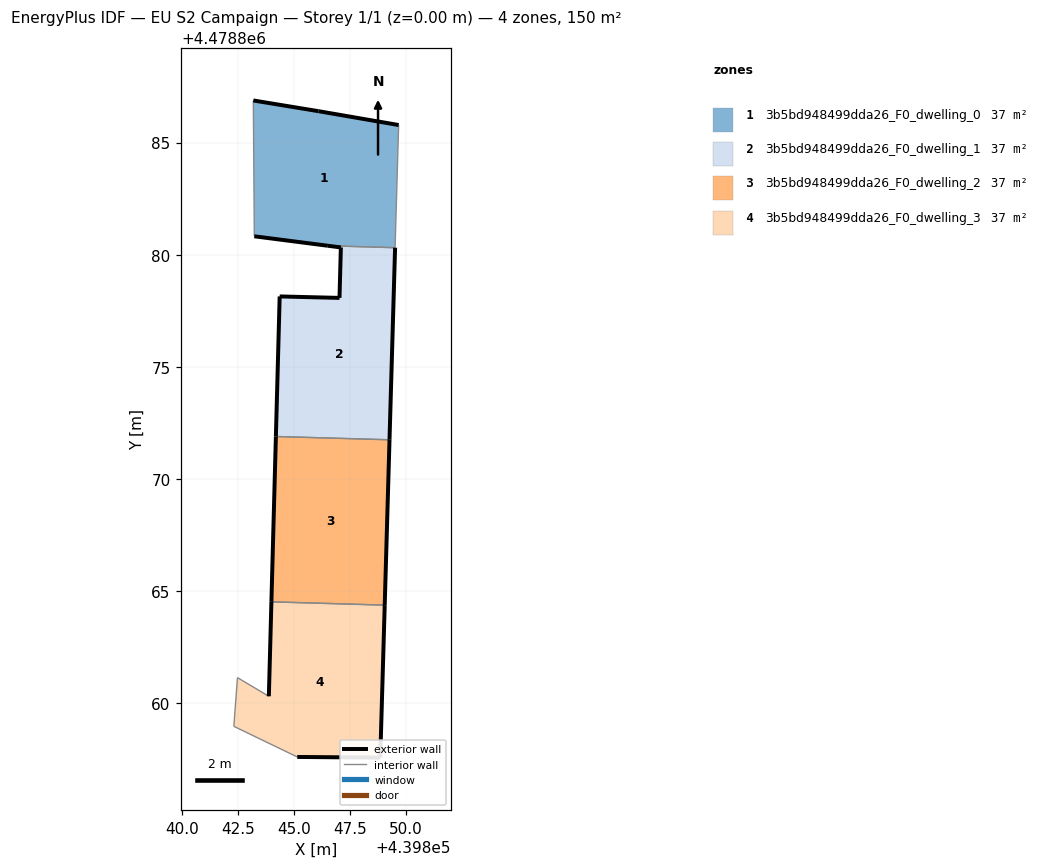
=== STOREY PLAN SPEC (per zone: floor XY polygon, exterior-wall plan segments, windows/doors) ===
zone 1: 3b5bd948499dda26_F0_dwelling_0  (37.4 m²)
  floor: (439849.51, 4478880.31) (439849.67, 4478885.79) (439846.09, 4478886.40) (439843.18, 4478886.88) (439843.22, 4478880.82) (439846.51, 4478880.40)
  exterior wall: (439846.09, 4478886.40) – (439849.67, 4478885.79)  [3.6 m]
  exterior wall: (439846.51, 4478880.40) – (439843.22, 4478880.82)  [3.3 m]
  exterior wall: (439843.18, 4478886.88) – (439846.09, 4478886.40)  [3.0 m]
  interior walls: 3
zone 2: 3b5bd948499dda26_F0_dwelling_1  (37.4 m²)
  floor: (439849.26, 4478871.74) (439849.51, 4478880.31) (439846.51, 4478880.40) (439847.09, 4478880.32) (439847.03, 4478878.07) (439844.36, 4478878.14) (439844.19, 4478871.88)
  exterior wall: (439847.09, 4478880.32) – (439846.51, 4478880.40)  [0.6 m]
  exterior wall: (439849.51, 4478880.31) – (439849.26, 4478871.74)  [8.6 m]
  exterior wall: (439844.19, 4478871.88) – (439844.36, 4478878.14)  [6.3 m]
  exterior wall: (439844.36, 4478878.14) – (439847.03, 4478878.07)  [2.7 m]
  exterior wall: (439847.03, 4478878.07) – (439847.09, 4478880.32)  [2.3 m]
  interior walls: 2
zone 3: 3b5bd948499dda26_F0_dwelling_2  (37.4 m²)
  floor: (439849.04, 4478864.36) (439849.26, 4478871.74) (439844.19, 4478871.88) (439843.99, 4478864.50)
  exterior wall: (439843.99, 4478864.50) – (439844.19, 4478871.88)  [7.4 m]
  exterior wall: (439849.26, 4478871.74) – (439849.04, 4478864.36)  [7.4 m]
  interior walls: 2
zone 4: 3b5bd948499dda26_F0_dwelling_3  (37.4 m²)
  floor: (439848.85, 4478857.55) (439849.04, 4478864.36) (439843.99, 4478864.50) (439843.87, 4478860.29) (439842.47, 4478861.12) (439842.31, 4478858.95) (439845.14, 4478857.58)
  exterior wall: (439843.87, 4478860.29) – (439843.99, 4478864.50)  [4.2 m]
  exterior wall: (439849.04, 4478864.36) – (439848.85, 4478857.55)  [6.8 m]
  exterior wall: (439848.85, 4478857.55) – (439845.14, 4478857.58)  [3.7 m]
  interior walls: 4

=== DERIVED (storey summary) ===
Building: EU S2 Campaign
Storey: 1 of 1  (floor level z = 0.00 m)
Storey gross floor area: 149.6 m²
Zones on this storey: 4
  - 3b5bd948499dda26_F0_dwelling_0: floor 37.4 m²; exterior wall 9.9 m (29.7 m²); WWR 0.0%
  - 3b5bd948499dda26_F0_dwelling_1: floor 37.4 m²; exterior wall 20.3 m (61.0 m²); WWR 0.0%
  - 3b5bd948499dda26_F0_dwelling_2: floor 37.4 m²; exterior wall 14.8 m (44.3 m²); WWR 0.0%
  - 3b5bd948499dda26_F0_dwelling_3: floor 37.4 m²; exterior wall 14.7 m (44.2 m²); WWR 0.0%
Zone adjacency (shared interzone walls):
  - 3b5bd948499dda26_F0_dwelling_0 ↔ 3b5bd948499dda26_F0_dwelling_1
  - 3b5bd948499dda26_F0_dwelling_1 ↔ 3b5bd948499dda26_F0_dwelling_2
  - 3b5bd948499dda26_F0_dwelling_2 ↔ 3b5bd948499dda26_F0_dwelling_3